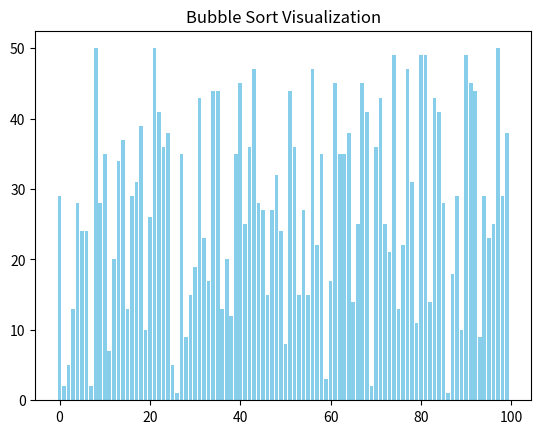

Write Python code to recreate this figure.
import matplotlib.pyplot as plt
import matplotlib.animation as animation
import random

# Bubble sort generator for visualization
def bubble_sort(data):
    n = len(data)
    for i in range(n):
        for j in range(0, n - i - 1):
            if data[j] > data[j + 1]:
                data[j], data[j + 1] = data[j + 1], data[j]
            yield data[:]  # return a copy of the list for each step

# Generate random dataset
size = 100
data = [random.randint(1, 50) for _ in range(size)]

# Create the figure and initial bar chart
fig, ax = plt.subplots()
bars = ax.bar(range(len(data)), data, color="skyblue")
ax.set_title("Bubble Sort Visualization")

def update(frame):
    for bar, val in zip(bars, frame):
        bar.set_height(val)

# Run animation
ani = animation.FuncAnimation(
    fig, update, frames=bubble_sort(data), interval=1, repeat=False
)

plt.show()
